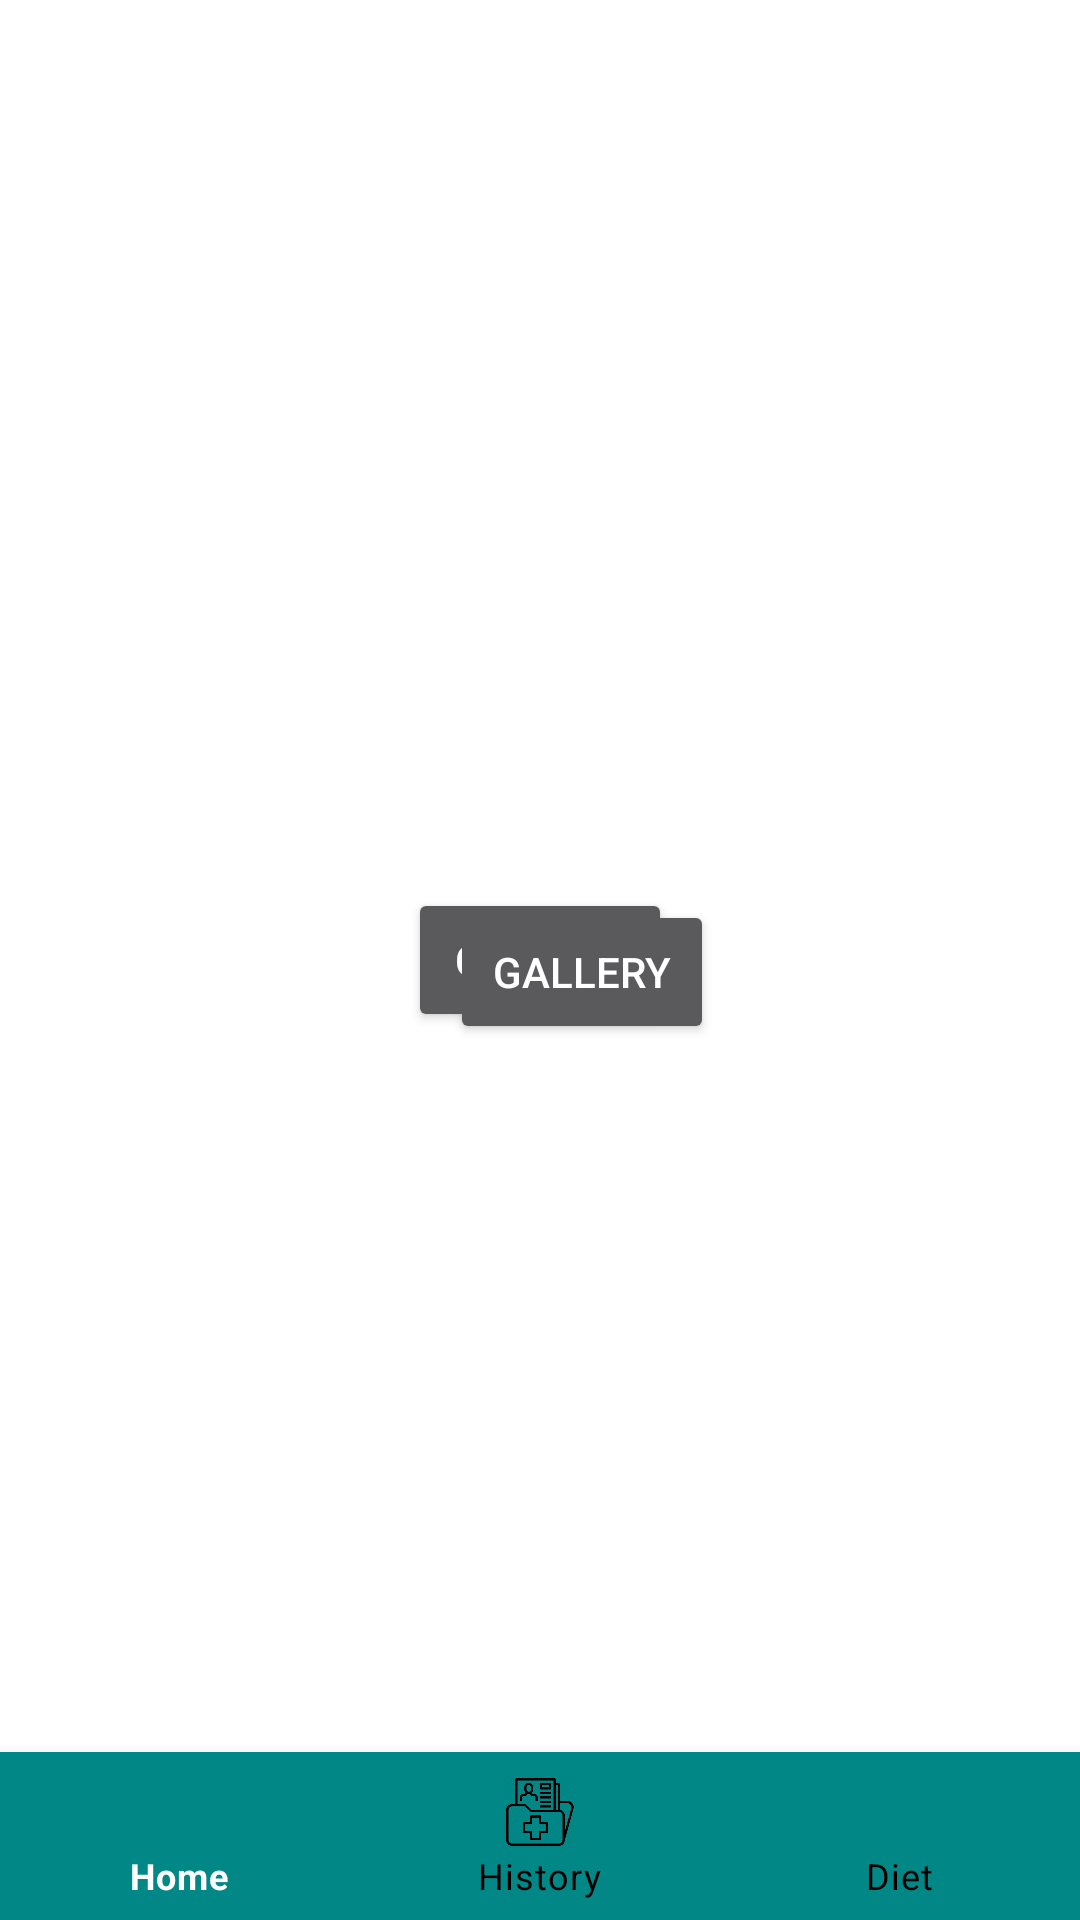

Android layout source for this screen:
<!-- AndroidManifest.xml: application theme Theme.PHR -->
<!-- res/layout/activity_history.xml -->
<?xml version="1.0" encoding="utf-8"?>
<RelativeLayout xmlns:android="http://schemas.android.com/apk/res/android"
    xmlns:app="http://schemas.android.com/apk/res-auto"
    xmlns:tools="http://schemas.android.com/tools"
    android:layout_width="match_parent"
    android:layout_height="match_parent"
    android:background="@color/white"
    tools:context=".History">

    <Button
        android:id="@+id/cameraButton"
        android:layout_width="wrap_content"
        android:layout_height="wrap_content"
        android:layout_centerInParent="true"
        android:layout_marginLeft="150dp"
        android:layout_marginTop="400dp"
        android:text="Camera" />

    <Button
        android:id="@+id/galleryButton"
        android:layout_width="wrap_content"
        android:layout_height="wrap_content"
        android:text="Gallery"
        android:layout_marginTop="300dp"
        android:layout_marginLeft="150dp"
        />

    <com.google.android.material.bottomnavigation.BottomNavigationView
        android:layout_width="match_parent"
        android:layout_height="wrap_content"
        android:id="@+id/bottom_navigation"
        app:itemBackground="@color/teal_700"
        app:itemTextColor="@drawable/selector"
        app:itemIconTint="@drawable/selector"
        app:menu="@menu/menu_bottom"
        android:layout_alignParentBottom="true"/>

</RelativeLayout>
<!-- resources referenced by this layout -->
<resources>
  <!-- drawable selector (drawable) -->
  <?xml version="1.0" encoding="utf-8"?>
  <selector xmlns:android="http://schemas.android.com/apk/res/android">
  
      <item android:state_selected="true"
            android:color="@color/white"/>
      <item android:state_selected="false"
            android:color="@color/black"/>
  </selector>
  <style name="Theme.PHR" parent="Theme.MaterialComponents.NoActionBar">
          
          <item name="colorPrimary">@color/purple_500</item>
          <item name="colorPrimaryVariant">@color/purple_700</item>
          <item name="colorOnPrimary">@color/white</item>
          
          <item name="colorSecondary">@color/teal_200</item>
          <item name="colorSecondaryVariant">@color/teal_700</item>
          <item name="colorOnSecondary">@color/black</item>
          
          <item name="android:statusBarColor" tools:targetApi="l">?attr/colorPrimaryVariant</item>
          
      </style>
  <!-- not gathered from this repository: default colours our renderer supplied (Android Studio template values) -->
  <color name="purple_500">#FF6200EE</color>
  <color name="purple_700">#FF3700B3</color>
  <color name="teal_200">#FF03DAC5</color>
  <color name="teal_700">#FF018786</color>
  <color name="black">#FF000000</color>
  <color name="white">#FFFFFFFF</color>
</resources>
